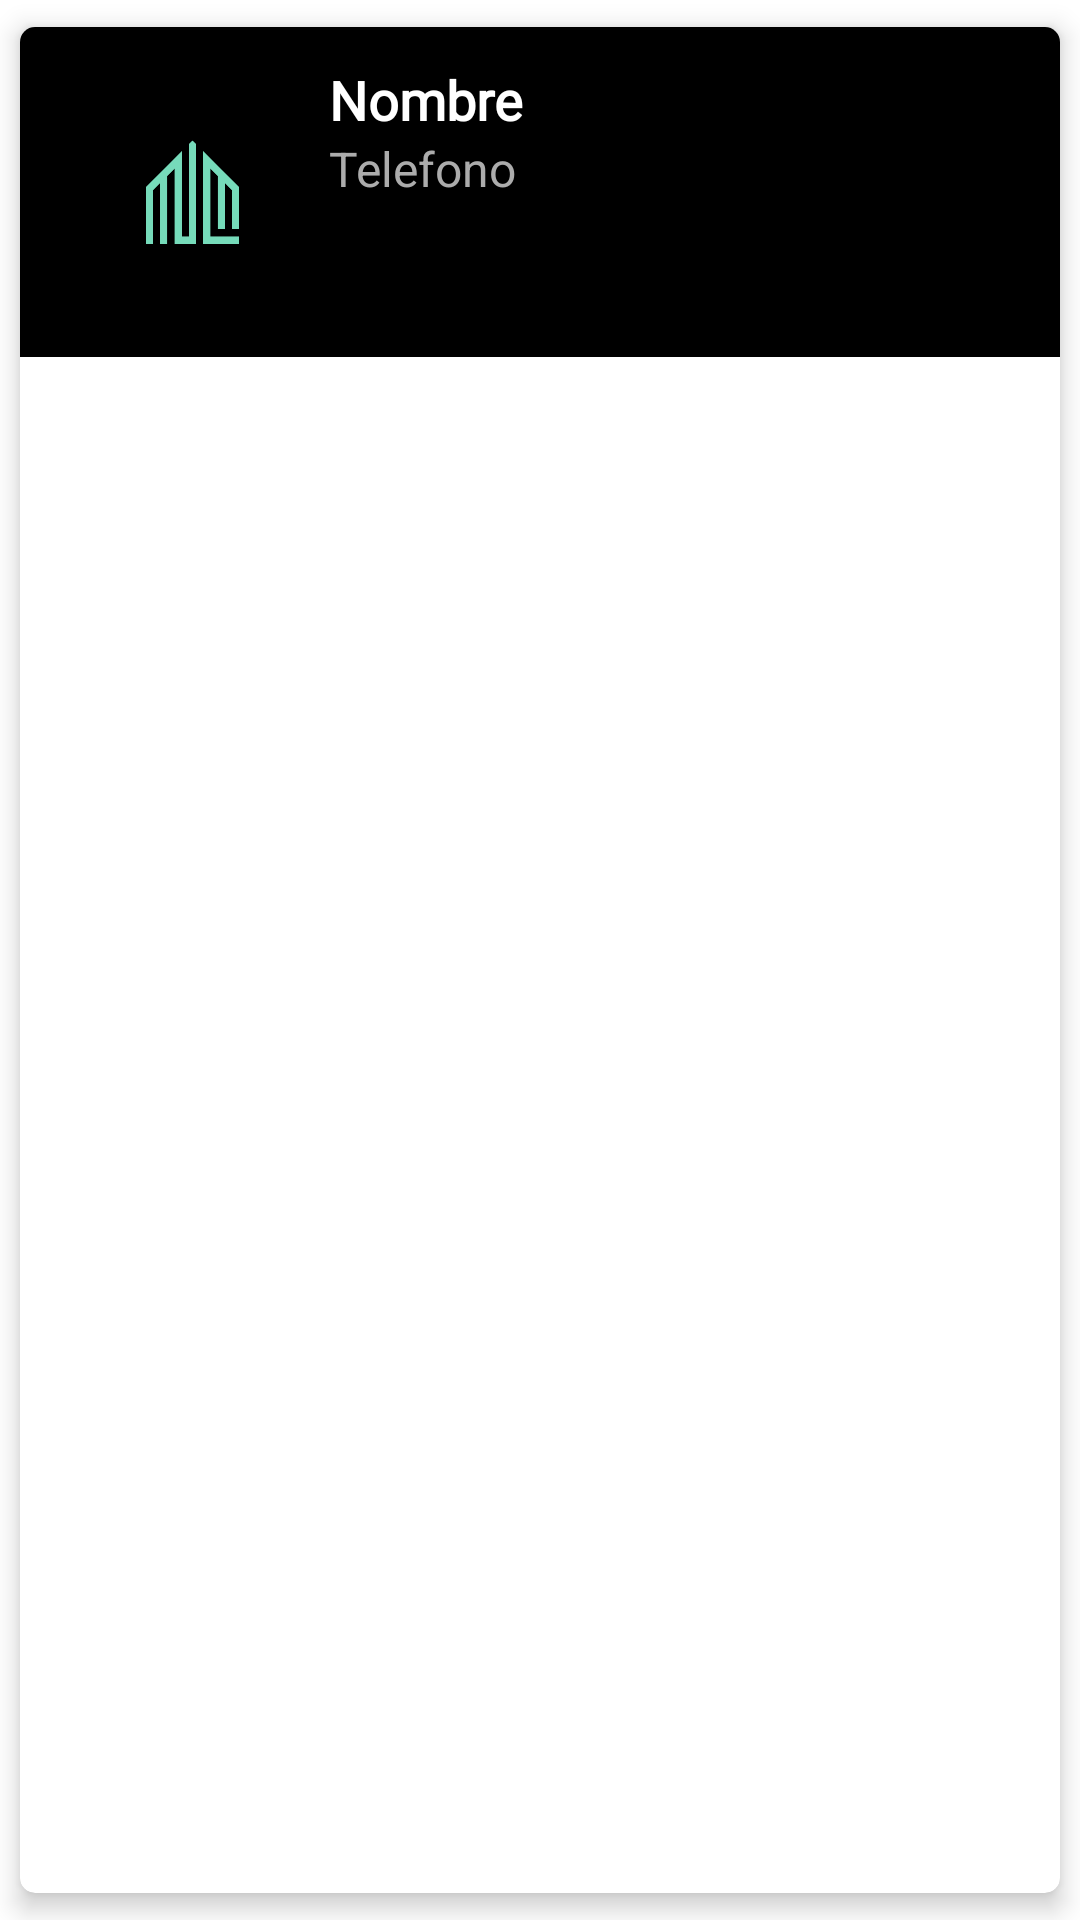

Produce the Android XML layout that renders to this screen, including the resource entries it uses.
<!-- AndroidManifest.xml: application theme Theme.Ripter -->
<!-- res/layout/em_list_item.xml -->
<?xml version="1.0" encoding="utf-8"?>
<androidx.cardview.widget.CardView
    xmlns:android="http://schemas.android.com/apk/res/android"
    xmlns:app="http://schemas.android.com/apk/res-auto"
    android:layout_width="match_parent"
    android:layout_height="wrap_content"
    app:cardCornerRadius="5dp"
    app:cardElevation="5dp"
    android:layout_marginStart="12dp"
    android:layout_marginEnd="12dp"
    android:layout_marginVertical="10dp"
    android:layout_marginHorizontal="10dp"
    app:cardUseCompatPadding="true">

    <LinearLayout
        android:layout_width="match_parent"
        android:layout_height="wrap_content"
        android:background="#000000"
        android:orientation="horizontal"
        android:padding="12dp">

        <ImageView
            android:id="@+id/imageView2"
            android:layout_width="91dp"
            android:layout_height="86dp"
            app:srcCompat="@drawable/ichome" />

        <LinearLayout
            android:layout_width="0dp"
            android:layout_height="wrap_content"
            android:layout_weight="1"
            android:orientation="vertical">

            <TextView
                android:id="@+id/text_nombre"
                android:layout_width="match_parent"
                android:layout_height="wrap_content"
                android:fontFamily="@font/poppins_semibold"
                android:text="Nombre"
                android:textColor="#FFFFFF"
                android:textSize="18sp"
                android:textStyle="bold" />

            <TextView
                android:id="@+id/text_telefono"
                android:layout_width="match_parent"
                android:layout_height="wrap_content"
                android:text="Telefono"
                android:textColor="#ACACAC"
                android:textSize="16sp" />

        </LinearLayout>

    </LinearLayout>
</androidx.cardview.widget.CardView>
<!-- resources referenced by this layout -->
<resources>
  <!-- drawable ichome: png bitmap (drawable, 10441 bytes) -->
  <style name="Theme.Ripter" parent="Theme.MaterialComponents.DayNight.NoActionBar">
          
          <item name="colorPrimary">@color/purple_500</item>
          <item name="colorPrimaryVariant">@color/purple_700</item>
          <item name="colorOnPrimary">@color/white</item>
          
          <item name="colorSecondary">@color/teal_200</item>
          <item name="colorSecondaryVariant">@color/teal_700</item>
          <item name="colorOnSecondary">@color/black</item>
          
          <item name="android:statusBarColor">?attr/colorPrimaryVariant</item>
          
      </style>
  <color name="purple_500">#FF6200EE</color>
  <color name="purple_700">#6100FF</color>
  <color name="white">#FFFFFFFF</color>
  <color name="teal_200">#FF03DAC5</color>
  <color name="teal_700">#FF018786</color>
  <color name="black">#FF000000</color>
</resources>
